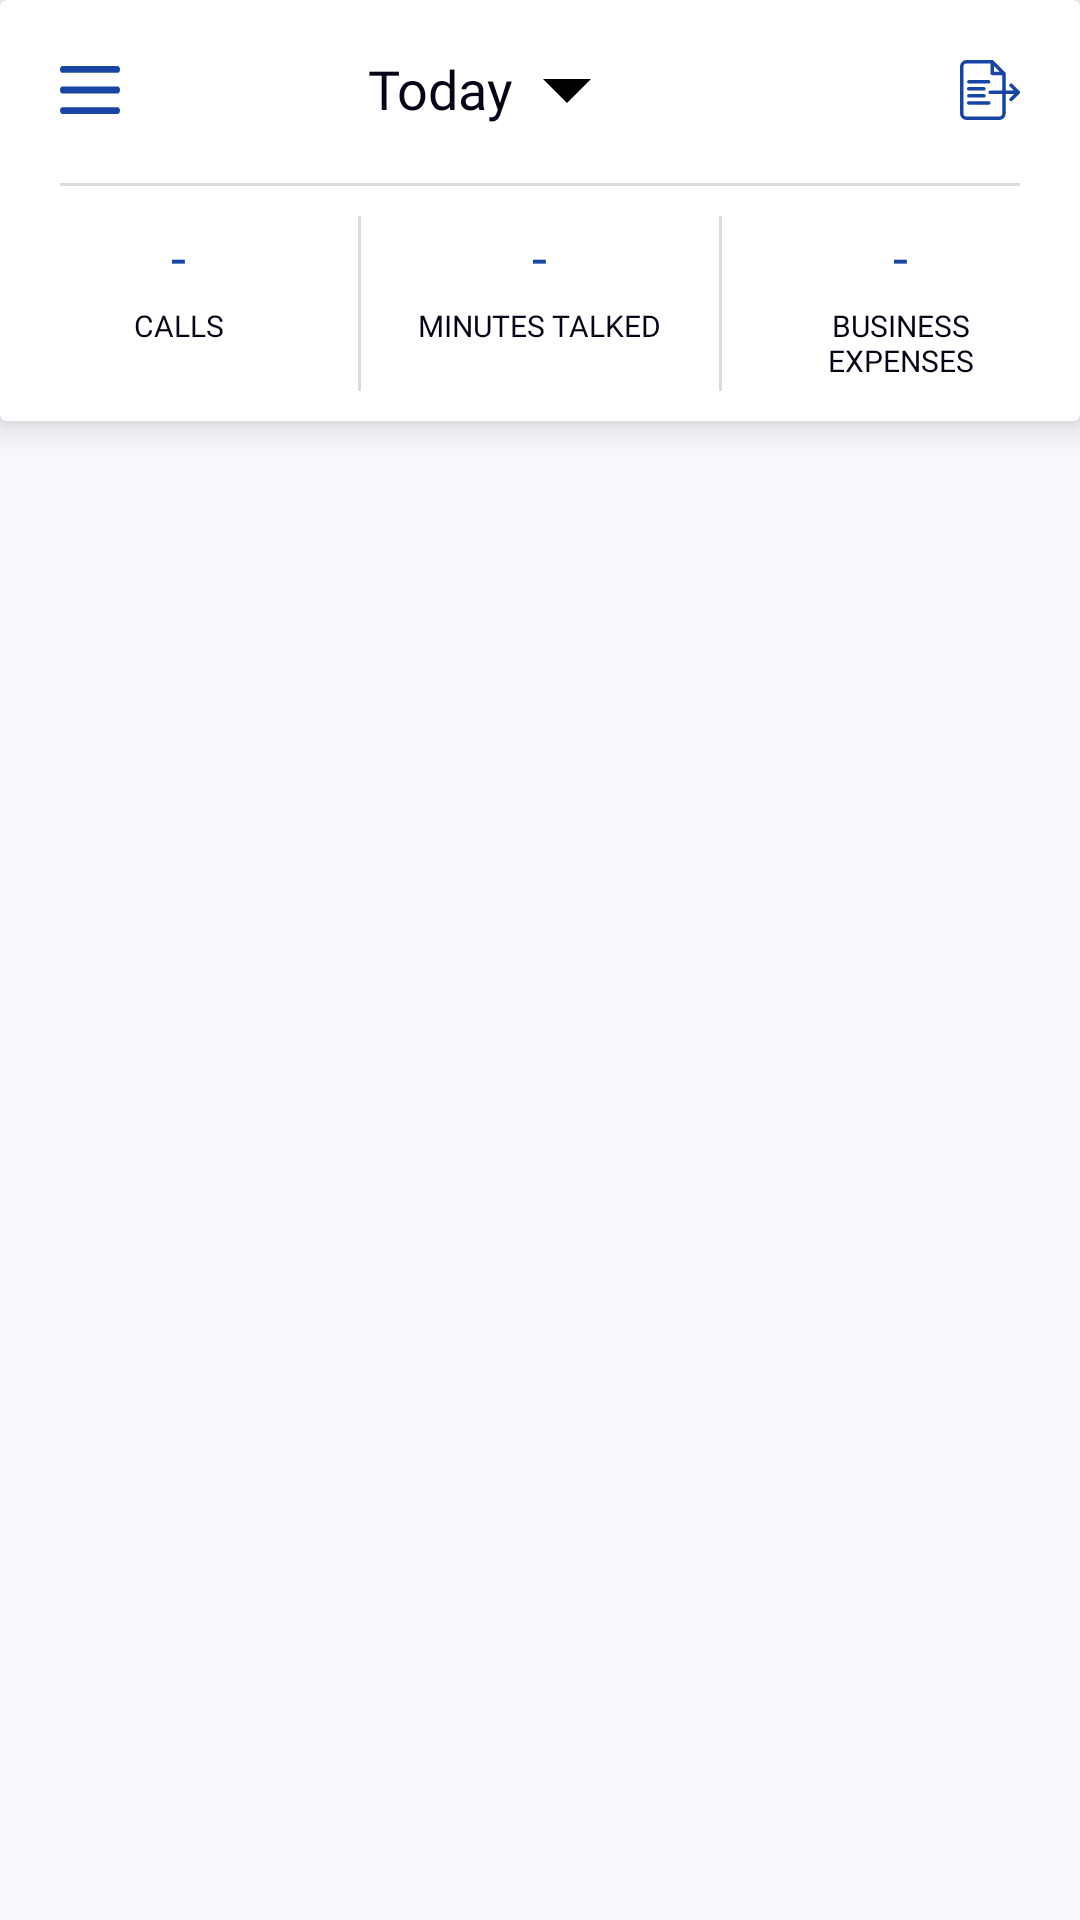

Produce the Android XML layout that renders to this screen, including the resource entries it uses.
<!-- AndroidManifest.xml: application theme AppTheme -->
<!-- res/layout/app_bar_navigation_drawer.xml -->
<?xml version="1.0" encoding="utf-8"?>
<RelativeLayout
        xmlns:android="http://schemas.android.com/apk/res/android"
        xmlns:tools="http://schemas.android.com/tools"
        xmlns:app="http://schemas.android.com/apk/res-auto"
        android:background="@color/mainBackgroundColor"
        android:id="@+id/rlMain"
        android:layout_width="match_parent" android:layout_height="match_parent"
        tools:context=".ui.navigationdrawer.NavigationDrawerActivity">

    <androidx.cardview.widget.CardView
            android:layout_width="match_parent"
            android:layout_height="wrap_content"
            app:cardElevation="@dimen/size_8dp"
            android:id="@+id/cardviewToolbar"
    >
        <RelativeLayout
                android:layout_width="match_parent"
                android:layout_height="wrap_content">
            <LinearLayout
                    android:layout_width="match_parent"
                    android:layout_height="wrap_content"
                    android:orientation="horizontal"
                    android:id="@+id/llToolbarTop"
            >
                <ImageView
                        android:layout_width="@dimen/size_36dp"
                        android:layout_height="@dimen/size_36dp"
                        android:padding="@dimen/size_8dp"
                        android:id="@+id/ivDrawerMenu"
                        android:layout_margin="@dimen/size_12dp"
                        android:background="?selectableItemBackgroundBorderless"
                        android:src="@drawable/ic_drawer_menu"/>
                <ImageView
                        android:layout_width="@dimen/size_36dp"
                        android:layout_height="@dimen/size_36dp"
                        android:id="@+id/ivClose"
                        android:visibility="gone"
                        android:layout_margin="@dimen/size_12dp"
                        android:background="?selectableItemBackgroundBorderless"
                        android:src="@drawable/ic_close_primary"/>

                <RelativeLayout
                        android:layout_width="match_parent"
                        android:layout_height="wrap_content"
                        android:layout_weight="1"
                        android:padding="@dimen/size_10dp"
                        android:layout_gravity="center"
                        android:gravity="center"
                        android:background="?selectableItemBackgroundBorderless"
                >
                    <RelativeLayout
                            android:layout_width="wrap_content"
                            android:layout_height="wrap_content"
                            android:padding="@dimen/size_10dp"
                            android:id="@+id/rlToolbarTitle"
                            android:layout_gravity="center"
                            android:gravity="center"
                    >
                        <androidx.appcompat.widget.AppCompatTextView
                                android:layout_width="wrap_content"
                                android:layout_height="wrap_content"
                                style="@style/FontPrimaryMedium.size_18sp.PrimaryText"
                                android:id="@+id/tvToolbarTitle"
                                android:text="@string/today"
                        />
                        <ImageView
                                android:layout_width="@dimen/size_16dp"
                                android:layout_height="@dimen/size_10dp"
                                android:id="@+id/ivDropdownToolbar"
                                android:layout_centerInParent="true"
                                android:layout_toRightOf="@+id/tvToolbarTitle"
                                android:layout_marginLeft="@dimen/size_10dp"
                                android:src="@drawable/ic_dropdown_dark"/>
                    </RelativeLayout>
                </RelativeLayout>

                <androidx.appcompat.widget.AppCompatTextView
                        android:layout_width="wrap_content"
                        android:layout_height="wrap_content"
                        android:padding="@dimen/size_8dp"
                        style="@style/FontPrimaryMedium.size_18sp.PrimaryColor"
                        android:id="@+id/tvToolbarAmount"
                        tools:text="$100"
                        android:layout_margin="@dimen/size_12dp"
                        android:layout_gravity="center"
                />

                <ImageView
                        android:layout_width="@dimen/size_36dp"
                        android:layout_height="@dimen/size_36dp"
                        android:padding="@dimen/size_8dp"
                        android:id="@+id/ivDocument"
                        android:layout_margin="@dimen/size_12dp"
                        android:background="?selectableItemBackgroundBorderless"
                        android:src="@drawable/ic_document"/>

            </LinearLayout>
            <RelativeLayout
                    android:layout_width="match_parent"
                    android:layout_height="wrap_content"
                    android:layout_below="@+id/llToolbarTop"
                    android:id="@+id/rlToolbarBottom">

                <View android:id="@+id/line"
                      android:layout_width="wrap_content" android:layout_height="@dimen/size_1dp"
                      android:layout_marginLeft="@dimen/size_20dp"
                      android:layout_marginRight="@dimen/size_20dp"
                      android:background="@color/gray"/>

                <LinearLayout
                        android:layout_width="match_parent"
                        android:layout_height="wrap_content"
                        android:orientation="horizontal"
                        android:layout_below="@id/line">
                    <LinearLayout
                            android:layout_width="match_parent"
                            android:layout_height="wrap_content"
                            android:gravity="center"
                            android:layout_weight="1"
                            android:padding="@dimen/size_14dp"
                            android:orientation="vertical">

                        <androidx.appcompat.widget.AppCompatTextView
                                android:layout_width="wrap_content"
                                android:layout_height="wrap_content"
                                android:text="-"
                                android:id="@+id/tvCalls"
                                style="@style/FontPrimaryMedium.size_18sp.PrimaryColor"/>

                        <androidx.appcompat.widget.AppCompatTextView
                                android:layout_width="wrap_content"
                                android:layout_height="wrap_content"
                                android:text="@string/calls"
                                android:gravity="center"
                                android:textAllCaps="true"
                                android:layout_marginTop="@dimen/size_6dp"
                                style="@style/FontPrimaryRegular.size_10sp.PrimaryText"/>

                    </LinearLayout>
                    <View
                            android:layout_width="@dimen/size_1dp"
                            android:layout_height="match_parent"
                            android:background="@color/gray"
                            android:layout_marginTop="@dimen/size_10dp"
                            android:layout_marginBottom="@dimen/size_10dp"
                    />

                    <LinearLayout
                            android:layout_width="match_parent"
                            android:layout_height="wrap_content"
                            android:layout_weight="1"
                            android:gravity="center"
                            android:padding="@dimen/size_14dp"
                            android:orientation="vertical">

                        <androidx.appcompat.widget.AppCompatTextView
                                android:layout_width="wrap_content"
                                android:layout_height="wrap_content"
                                android:text="-"
                                android:id="@+id/tvMinuteTalk"
                                style="@style/FontPrimaryMedium.size_18sp.PrimaryColor"/>

                        <androidx.appcompat.widget.AppCompatTextView
                                android:layout_width="wrap_content"
                                android:layout_height="wrap_content"
                                android:text="@string/minutes_talked"
                                android:textAllCaps="true"
                                android:gravity="center"
                                android:layout_marginTop="@dimen/size_6dp"
                                style="@style/FontPrimaryRegular.size_10sp.PrimaryText"/>

                    </LinearLayout>
                    <View
                            android:layout_width="@dimen/size_1dp"
                            android:layout_height="match_parent"
                            android:background="@color/gray"
                            android:layout_marginTop="@dimen/size_10dp"
                            android:layout_marginBottom="@dimen/size_10dp"
                    />

                    <LinearLayout
                            android:layout_width="match_parent"
                            android:layout_height="wrap_content"
                            android:layout_weight="1"
                            android:gravity="center"
                            android:padding="@dimen/size_14dp"
                            android:orientation="vertical">

                        <androidx.appcompat.widget.AppCompatTextView
                                android:id="@+id/tvBussinessExpense"
                                style="@style/FontPrimaryMedium.size_18sp.PrimaryColor"
                                android:layout_width="wrap_content"
                                android:layout_height="wrap_content"
                                android:text="-" />

                        <androidx.appcompat.widget.AppCompatTextView
                                android:layout_width="wrap_content"
                                android:layout_height="wrap_content"
                                android:text="@string/business_expenses"
                                android:textAllCaps="true"
                                android:gravity="center"
                                android:layout_marginTop="@dimen/size_6dp"
                                style="@style/FontPrimaryRegular.size_10sp.PrimaryText"/>

                    </LinearLayout>
                </LinearLayout>
            </RelativeLayout>
        </RelativeLayout>
    </androidx.cardview.widget.CardView>

    <FrameLayout
            android:id="@+id/container"
            android:layout_width="match_parent"
            android:layout_height="match_parent"
            android:layout_below="@+id/cardviewToolbar"
            app:layout_behavior="@string/appbar_scrolling_view_behavior">

    </FrameLayout>


</RelativeLayout>
<!-- resources referenced by this layout -->
<resources>
  <color name="gray">#dbdbdb</color>
  <color name="mainBackgroundColor">#F8FAFF</color>
  <dimen name="size_10dp">10dp</dimen>
  <dimen name="size_12dp">12dp</dimen>
  <dimen name="size_14dp">14dp</dimen>
  <dimen name="size_16dp">16dp</dimen>
  <dimen name="size_1dp">1dp</dimen>
  <dimen name="size_20dp">20dp</dimen>
  <dimen name="size_36dp">36dp</dimen>
  <dimen name="size_6dp">6dp</dimen>
  <dimen name="size_8dp">8dp</dimen>
  <!-- drawable ic_close_primary (drawable) -->
  <?xml version="1.0" encoding="UTF-8" standalone="no"?>
  <vector xmlns:android="http://schemas.android.com/apk/res/android" android:width="36dp" android:height="36dp"
          android:viewportWidth="24.0" android:viewportHeight="24.0">
      <path android:fillColor="@color/colorPrimary"
            android:pathData="M19,6.41L17.59,5 12,10.59 6.41,5 5,6.41 10.59,12 5,17.59 6.41,19 12,13.41 17.59,19 19,17.59 13.41,12z"/>
  </vector>
  <!-- drawable ic_drawer_menu (drawable) -->
  <vector xmlns:android="http://schemas.android.com/apk/res/android" android:height="16dp"
          android:viewportHeight="15.75" android:viewportWidth="20.311" android:width="20dp">
      <path android:fillColor="#1844a4"
            android:pathData="M19.465,2.25L0.846,2.25c-0.465,0 -0.846,-0.506 -0.846,-1.125s0.381,-1.125 0.846,-1.125h18.619c0.465,0 0.846,0.506 0.846,1.125s-0.381,1.125 -0.846,1.125z"/>
      <path android:fillColor="#1844a4"
            android:pathData="M19.465,9L0.846,9c-0.465,0 -0.846,-0.506 -0.846,-1.125s0.381,-1.125 0.846,-1.125h18.619c0.465,0 0.846,0.506 0.846,1.125s-0.381,1.125 -0.846,1.125z"/>
      <path android:fillColor="#1844a4"
            android:pathData="M19.465,15.75L0.846,15.75c-0.465,0 -0.846,-0.506 -0.846,-1.125s0.381,-1.125 0.846,-1.125h18.619c0.465,0 0.846,0.506 0.846,1.125s-0.381,1.125 -0.846,1.125z"/>
  </vector>
  <!-- drawable ic_dropdown_dark (drawable) -->
  <vector xmlns:android="http://schemas.android.com/apk/res/android" android:height="6dp"
          android:viewportHeight="5.889" android:viewportWidth="11.778" android:width="12dp">
      <path android:fillColor="#FF000000" android:pathData="M0,0l5.889,5.889L11.778,0z"/>
  </vector>
  <string name="business_expenses">BUSINESS EXPENSES</string>
  <string name="calls">Calls</string>
  <string name="minutes_talked">minutes talked</string>
  <string name="today">Today</string>
  <style name="FontPrimaryMedium.size_18sp.PrimaryColor">
          <item name="android:textColor">@color/colorPrimary</item>
      </style>
  <style name="FontPrimaryMedium.size_18sp.PrimaryText">
          <item name="android:textColor">@color/colorPrimaryText</item>
      </style>
  <style name="FontPrimaryRegular.size_10sp.PrimaryText">
          <item name="android:textColor">@color/colorPrimaryText</item>
      </style>
  <style name="AppTheme" parent="Theme.AppCompat.Light.DarkActionBar">
          
          <item name="colorPrimary">@color/colorPrimary</item>
          <item name="colorPrimaryDark">@color/colorPrimaryDark</item>
          <item name="colorAccent">@color/colorAccent</item>
      </style>
  <color name="colorPrimary">#1844a4</color>
  <color name="colorPrimaryText">#060417</color>
  <color name="colorPrimaryDark">#1844a4</color>
  <color name="colorAccent">#1844a4</color>
</resources>
